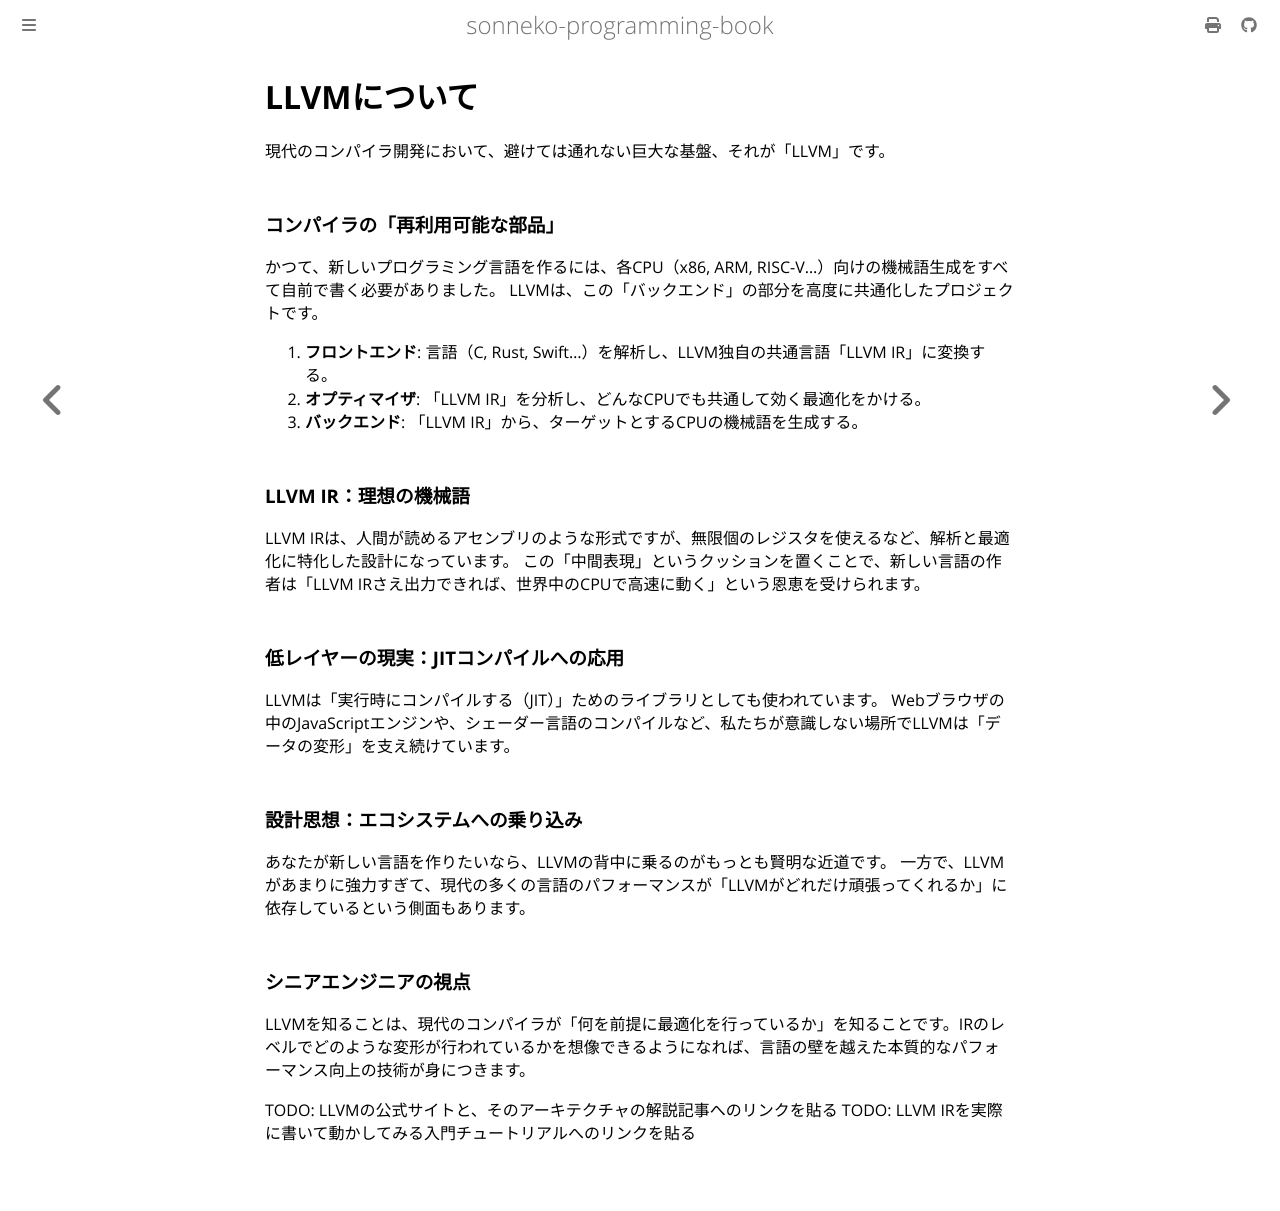

repository: sonneko/programming-book · page: 10-low-level-programming/028.html · generator: mdbook

# LLVMについて

現代のコンパイラ開発において、避けては通れない巨大な基盤、それが「LLVM」です。

### コンパイラの「再利用可能な部品」
かつて、新しいプログラミング言語を作るには、各CPU（x86, ARM, RISC-V...）向けの機械語生成をすべて自前で書く必要がありました。
LLVMは、この「バックエンド」の部分を高度に共通化したプロジェクトです。
1. **フロントエンド**: 言語（C, Rust, Swift...）を解析し、LLVM独自の共通言語「LLVM IR」に変換する。
2. **オプティマイザ**: 「LLVM IR」を分析し、どんなCPUでも共通して効く最適化をかける。
3. **バックエンド**: 「LLVM IR」から、ターゲットとするCPUの機械語を生成する。

### LLVM IR：理想の機械語
LLVM IRは、人間が読めるアセンブリのような形式ですが、無限個のレジスタを使えるなど、解析と最適化に特化した設計になっています。
この「中間表現」というクッションを置くことで、新しい言語の作者は「LLVM IRさえ出力できれば、世界中のCPUで高速に動く」という恩恵を受けられます。

### 低レイヤーの現実：JITコンパイルへの応用
LLVMは「実行時にコンパイルする（JIT）」ためのライブラリとしても使われています。
Webブラウザの中のJavaScriptエンジンや、シェーダー言語のコンパイルなど、私たちが意識しない場所でLLVMは「データの変形」を支え続けています。

### 設計思想：エコシステムへの乗り込み
あなたが新しい言語を作りたいなら、LLVMの背中に乗るのがもっとも賢明な近道です。
一方で、LLVMがあまりに強力すぎて、現代の多くの言語のパフォーマンスが「LLVMがどれだけ頑張ってくれるか」に依存しているという側面もあります。

### シニアエンジニアの視点
LLVMを知ることは、現代のコンパイラが「何を前提に最適化を行っているか」を知ることです。IRのレベルでどのような変形が行われているかを想像できるようになれば、言語の壁を越えた本質的なパフォーマンス向上の技術が身につきます。

TODO: LLVMの公式サイトと、そのアーキテクチャの解説記事へのリンクを貼る
TODO: LLVM IRを実際に書いて動かしてみる入門チュートリアルへのリンクを貼る
